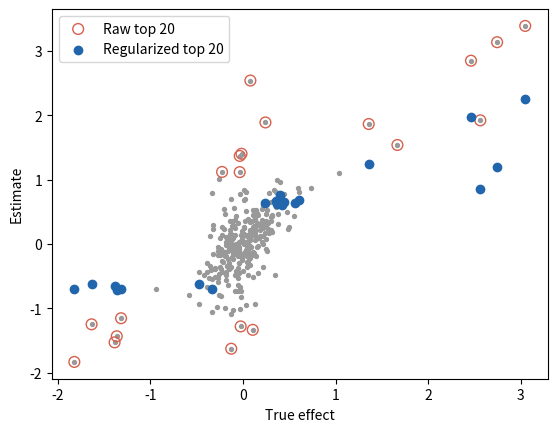

This chart was generated by the following Python code:
# Between regularization and discovery: ranking noisy estimates.
import numpy as np
import matplotlib.pyplot as plt

spread_n = 1.2  # variation in sample sizes (log scale)
rng = np.random.default_rng(122)

# 300 groups: most effects tiny, 8% large; sample sizes vary
theta = np.where(rng.uniform(size=300) < 0.08, rng.normal(0, 1.5, 300),
                 rng.normal(0, 0.2, 300))
n = np.round(30 * np.exp(rng.normal(0, spread_n, 300))) + 2
se = 2 / np.sqrt(n)
y = rng.normal(theta, se)
tau2 = max(0.01, np.mean(y ** 2 - se ** 2))
shrunk = tau2 / (tau2 + se ** 2) * y


def top(v):  # the 20 most extreme groups
    return set(np.argsort(-np.abs(v))[:20])


print(f"Of the true top 20, the raw estimates find "
      f"{len(top(y) & top(theta))} and the regularized estimates find "
      f"{len(top(shrunk) & top(theta))}")

raw_top, reg_top = list(top(y)), list(top(shrunk))
plt.scatter(theta, y, s=8, color="0.6")
plt.scatter(theta[raw_top], y[raw_top], s=60, facecolors="none",
            edgecolors="#d6604d", label="Raw top 20")
plt.scatter(theta[reg_top], shrunk[reg_top], color="#2166ac",
            label="Regularized top 20")
plt.xlabel("True effect")
plt.ylabel("Estimate")
plt.legend()
plt.show()
